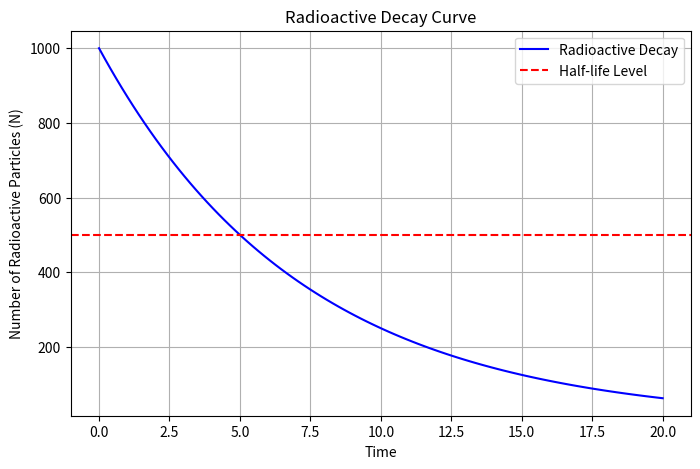

Here is the Python script that generated this plot:
import numpy as np
import matplotlib.pyplot as plt


def radioactive_decay(N0, half_life, time_points):
    """
    Simulates radioactive decay over time.
    
    Parameters:
    - N0: Initial number of radioactive particles
    - half_life: Half-life of the substance
    - time_points: Array of time values to evaluate
    
    Returns:
    - N: Array of remaining radioactive particles at each time point
    """
    decay_constant = np.log(2) / half_life  # Calculate decay constant
    N = N0 * np.exp(-decay_constant * time_points)  # General solution
    return N

# Parameters
N0 = 1000  # Initial number of radioactive particles
half_life = 5  # Half-life in the same time units as 'time_points'
time_points = np.linspace(0, 20, 100)  # Time points from 0 to 20 in 100 steps

# Compute decay
N = radioactive_decay(N0, half_life, time_points)

# Plot results
plt.figure(figsize=(8, 5))
plt.plot(time_points, N, label="Radioactive Decay", color="blue")
plt.axhline(N0 / 2, color="red", linestyle="--", label="Half-life Level")
plt.title("Radioactive Decay Curve")
plt.xlabel("Time")
plt.ylabel("Number of Radioactive Particles (N)")
plt.legend()
plt.grid()
plt.show()